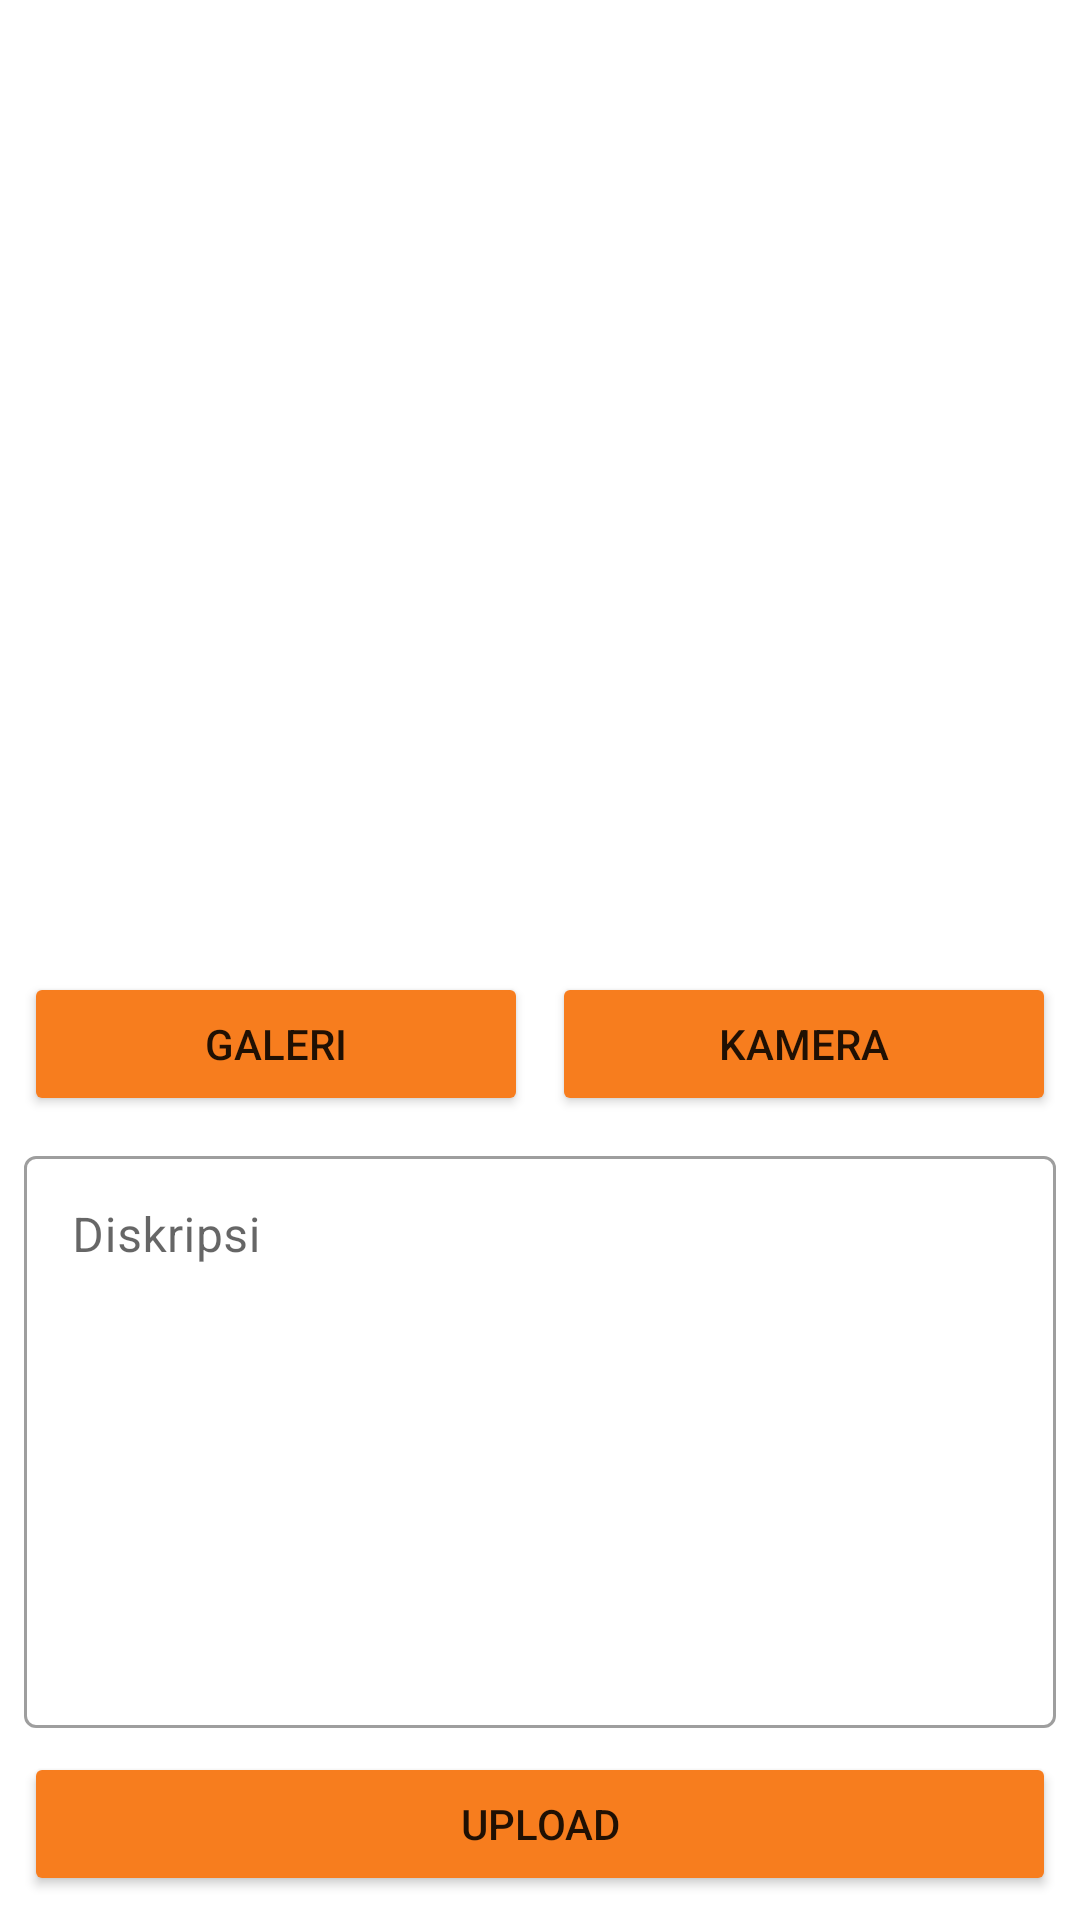

Android layout source for this screen:
<!-- AndroidManifest.xml: application theme Theme.StoryApp -->
<!-- res/layout/activity_add.xml -->
<?xml version="1.0" encoding="utf-8"?>
<androidx.constraintlayout.widget.ConstraintLayout xmlns:android="http://schemas.android.com/apk/res/android"
    xmlns:app="http://schemas.android.com/apk/res-auto"
    xmlns:tools="http://schemas.android.com/tools"
    android:id="@+id/main"
    android:layout_width="match_parent"
    android:layout_height="match_parent"
    tools:context=".view.add.AddActivity">

    <com.google.android.material.progressindicator.LinearProgressIndicator
        android:id="@+id/progressIndicator"
        android:layout_width="match_parent"
        android:layout_height="wrap_content"
        android:indeterminate="true"
        android:visibility="gone"
        app:layout_constraintEnd_toEndOf="parent"
        app:layout_constraintStart_toStartOf="parent"
        app:layout_constraintTop_toTopOf="parent" />

    <ImageView
        android:id="@+id/previewImageView"
        android:layout_width="0dp"
        android:layout_height="300dp"
        android:layout_marginStart="8dp"
        android:layout_marginTop="8dp"
        android:layout_marginEnd="8dp"
        android:importantForAccessibility="no"
        app:layout_constraintEnd_toEndOf="parent"
        app:layout_constraintStart_toStartOf="parent"
        app:layout_constraintTop_toTopOf="parent"
        app:srcCompat="@drawable/baseline_image_24" />

    <Button
        android:id="@+id/cameraButton"
        android:layout_width="0dp"
        android:backgroundTint="@color/orange"
        android:layout_height="wrap_content"
        android:layout_marginStart="8dp"
        android:layout_marginTop="16dp"
        android:layout_marginEnd="8dp"
        android:layout_marginBottom="8dp"
        android:text="@string/camera"
        app:layout_constraintBottom_toTopOf="@+id/uploadButton"
        app:layout_constraintEnd_toEndOf="parent"
        app:layout_constraintHorizontal_bias="0.5"
        app:layout_constraintStart_toEndOf="@+id/galleryButton"
        app:layout_constraintTop_toBottomOf="@+id/previewImageView"
        app:layout_constraintVertical_bias="0.0" />

    <Button
        android:id="@+id/galleryButton"
        android:layout_width="0dp"
        android:layout_height="wrap_content"
        android:layout_marginStart="8dp"
        android:elevation="2dp"
        android:scaleType="fitCenter"
        android:backgroundTint="@color/orange"
        android:text="@string/gallery"
        app:layout_constraintBottom_toBottomOf="@+id/cameraButton"
        app:layout_constraintEnd_toStartOf="@+id/cameraButton"
        app:layout_constraintHorizontal_bias="0.5"
        app:layout_constraintStart_toStartOf="parent"
        app:layout_constraintTop_toTopOf="@+id/cameraButton" />

    <com.google.android.material.textfield.TextInputLayout
        android:id="@+id/descEditTextLayout"
        style="@style/Widget.MaterialComponents.TextInputLayout.OutlinedBox"
        android:layout_width="match_parent"
        android:layout_height="0dp"
        android:layout_margin="8dp"
        app:errorIconDrawable="@null"
        app:layout_constraintBottom_toTopOf="@+id/uploadButton"
        app:layout_constraintTop_toBottomOf="@+id/cameraButton">

        <com.google.android.material.textfield.TextInputEditText
            android:id="@+id/descEditText"
            android:layout_width="match_parent"
            android:layout_height="match_parent"
            android:gravity="top"
            android:hint="@string/description"
            android:importantForAutofill="no"
            android:inputType="text"
            tools:ignore="SpeakableTextPresentCheck" />
    </com.google.android.material.textfield.TextInputLayout>

    <Button
        android:id="@+id/uploadButton"
        android:layout_width="0dp"
        android:layout_height="wrap_content"
        android:layout_marginStart="8dp"
        android:layout_marginEnd="8dp"
        android:backgroundTint="@color/orange"
        android:layout_marginBottom="8dp"
        android:text="@string/upload"
        app:layout_constraintBottom_toBottomOf="parent"
        app:layout_constraintEnd_toEndOf="parent"
        app:layout_constraintStart_toStartOf="parent" />

    <ProgressBar
        android:id="@+id/progressBar"
        style="?android:attr/progressBarStyle"
        android:layout_width="wrap_content"
        android:layout_height="wrap_content"
        android:visibility="gone"
        app:layout_constraintBottom_toBottomOf="parent"
        app:layout_constraintEnd_toEndOf="parent"
        app:layout_constraintStart_toStartOf="parent"
        app:layout_constraintTop_toTopOf="parent"
        tools:visibility="visible" />

</androidx.constraintlayout.widget.ConstraintLayout>
<!-- resources referenced by this layout -->
<resources>
  <color name="orange">#f77d1e</color>
  <string name="camera">Kamera</string>
  <string name="description">Diskripsi</string>
  <string name="gallery">Galeri</string>
  <string name="upload">Upload</string>
  <style name="Theme.StoryApp" parent="Base.Theme.StoryApp" />
  <style name="Base.Theme.StoryApp" parent="Theme.MaterialComponents.DayNight.DarkActionBar">
          <item name="android:windowBackground">@color/white</item>
          <item name="android:statusBarColor">@color/white</item>
          <item name="colorPrimary">@color/orange</item>
          <item name="colorSecondary">@color/orange</item>
          <item name="colorOnSecondary">@color/orange</item>
          <item name="iconTint">@color/white</item>
      </style>
  <color name="white">#FFFFFFFF</color>
</resources>
